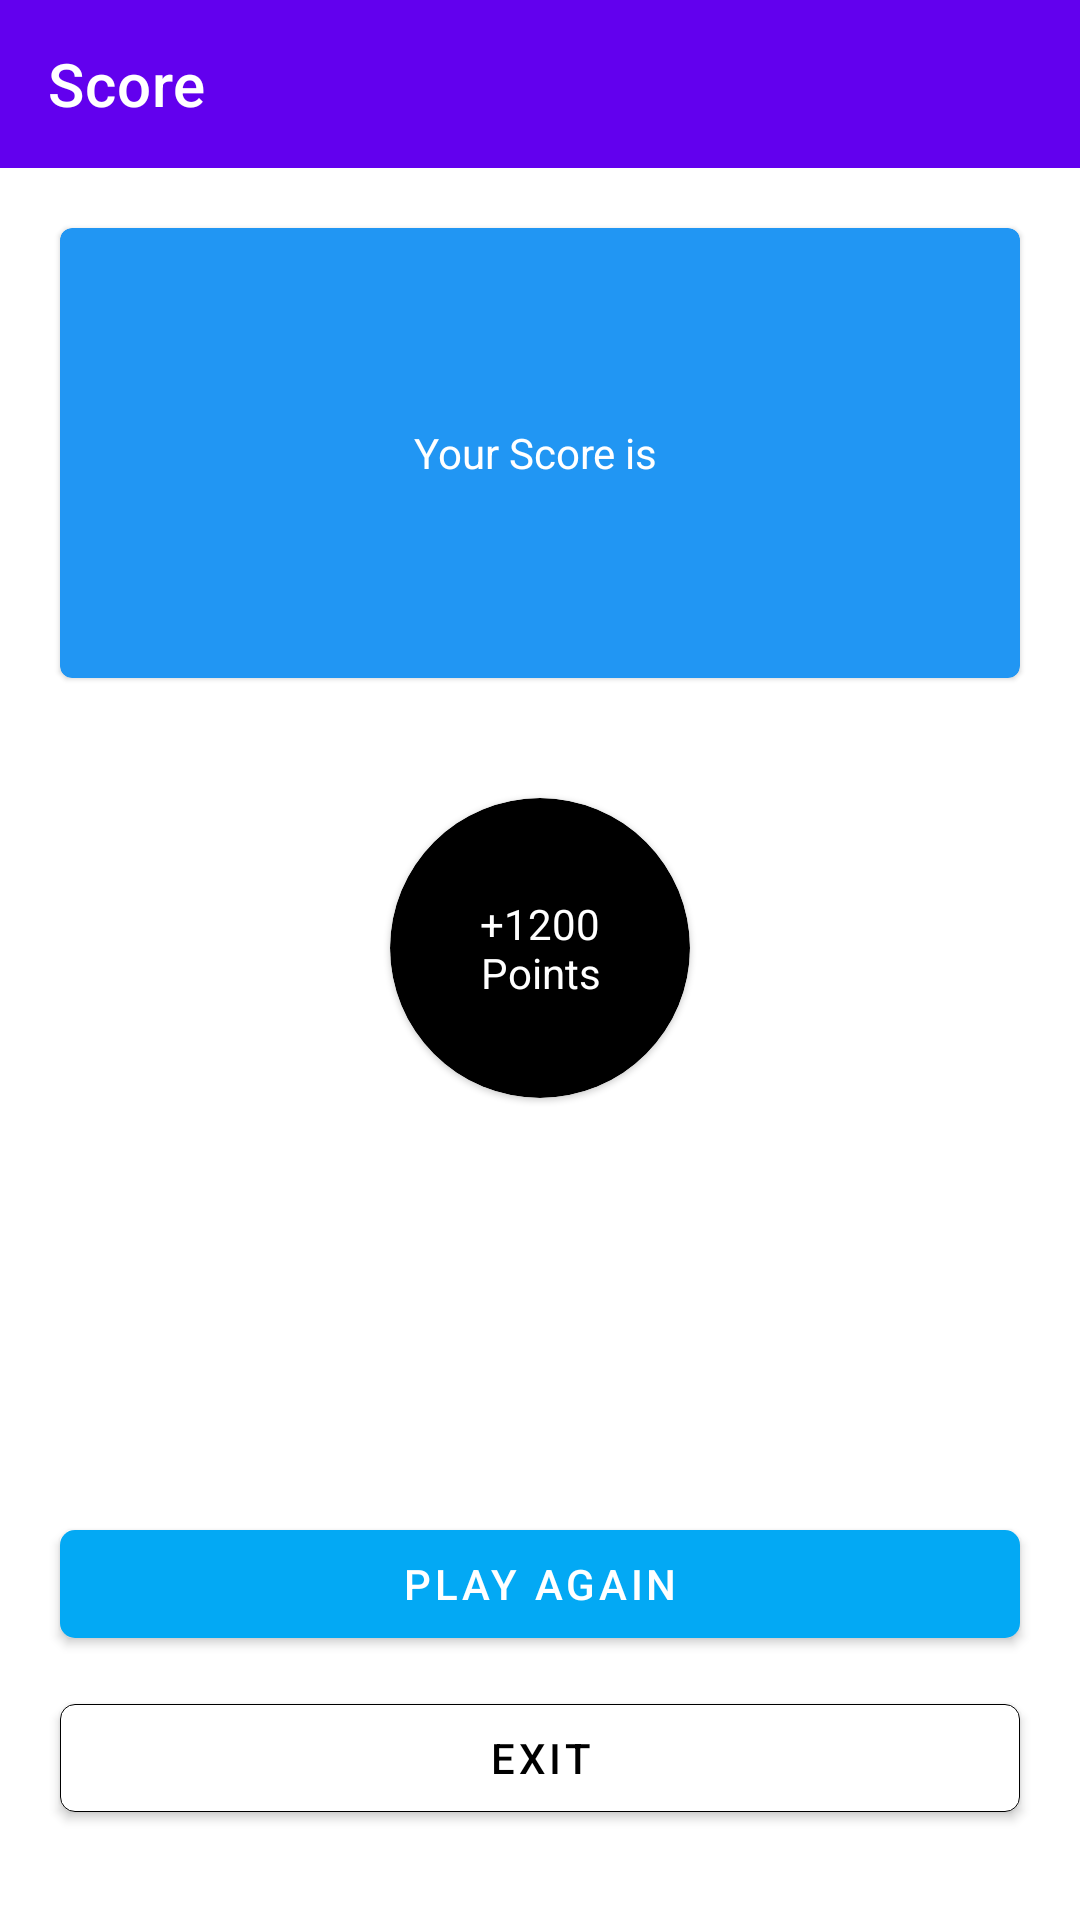

Layout XML and referenced resources for this Android screen:
<!-- AndroidManifest.xml: application theme Theme.RoyalQuest -->
<!-- res/layout/activity_scores.xml -->
<?xml version="1.0" encoding="utf-8"?>
<RelativeLayout xmlns:android="http://schemas.android.com/apk/res/android"
    xmlns:app="http://schemas.android.com/apk/res-auto"
    xmlns:tools="http://schemas.android.com/tools"
    android:id="@+id/main"
    android:layout_width="match_parent"
    android:layout_height="match_parent"
    android:background="@color/white"
    tools:context=".activities.Scores">

    <com.google.android.material.appbar.AppBarLayout
        android:layout_width="match_parent"
        android:layout_height="wrap_content"
        android:id="@+id/appBar">

        <com.google.android.material.appbar.MaterialToolbar
            android:layout_width="match_parent"
            android:layout_height="wrap_content"
            android:id="@+id/topAppBar"
            style="@style/Widget.MaterialComponents.Toolbar"
            app:navigationIcon="@drawable/baseline_arrow_back_24"
            app:title="Score"
            app:titleTextColor="@color/white"/>

    </com.google.android.material.appbar.AppBarLayout>

    <com.google.android.material.card.MaterialCardView
        android:layout_width="match_parent"
        android:layout_height="150dp"
        android:layout_below="@+id/appBar"
        android:layout_marginStart="20dp"
        android:layout_marginEnd="20dp"
        android:layout_marginTop="20dp"
        app:strokeWidth="0dp"
        android:id="@+id/score_card"
        app:cardBackgroundColor="#2196F3">

        <RelativeLayout
            android:layout_width="match_parent"
            android:layout_height="match_parent">

            <TextView
                android:layout_width="wrap_content"
                android:layout_height="wrap_content"
                android:layout_marginStart="20dp"
                android:layout_marginEnd="20dp"
                android:layout_centerInParent="true"
                android:gravity="center"
                android:textColor="@color/white"
                android:text="Your Score is "
                android:id="@+id/score"/>


        </RelativeLayout>

    </com.google.android.material.card.MaterialCardView>


    <com.google.android.material.card.MaterialCardView
        android:layout_width="100dp"
        android:layout_height="100dp"
        android:layout_below="@+id/score_card"
        app:cardBackgroundColor="@color/black"
        app:cardCornerRadius="50dp"
        android:layout_centerHorizontal="true"
        android:layout_marginTop="40dp"
        android:id="@+id/points_card">

        <RelativeLayout
            android:layout_width="match_parent"
            android:layout_height="match_parent">

            <TextView
                android:layout_width="wrap_content"
                android:layout_height="wrap_content"
                android:layout_marginStart="20dp"
                android:layout_marginEnd="20dp"
                android:layout_centerInParent="true"
                android:gravity="center"
                android:textColor="@color/white"
                android:text="+1200 Points"
                android:id="@+id/points"/>

        </RelativeLayout>

    </com.google.android.material.card.MaterialCardView>

    <com.google.android.material.button.MaterialButton
        android:layout_width="match_parent"
        android:layout_height="wrap_content"
        android:layout_above="@+id/exit"
        android:layout_marginBottom="10dp"
        android:layout_marginStart="20dp"
        android:layout_marginEnd="20dp"
        android:text="Play Again"
        android:id="@+id/play_again"
        android:textColor="@color/white"
        app:backgroundTint="#03A9F4"
        app:strokeWidth="0dp"
        app:cornerRadius="5dp"/>


    <com.google.android.material.button.MaterialButton
        android:layout_width="match_parent"
        android:layout_height="wrap_content"
        android:layout_alignParentBottom="true"
        android:layout_marginBottom="30dp"
        android:layout_marginStart="20dp"
        android:layout_marginEnd="20dp"
        android:text="Exit"

        android:id="@+id/exit"
        android:textColor="@color/black"
        app:backgroundTint="#FFFFFF"
        app:strokeWidth="0.1dp"
        app:cornerRadius="5dp"/>

</RelativeLayout>
<!-- resources referenced by this layout -->
<resources>
  <style name="Theme.RoyalQuest" parent="Theme.MaterialComponents.DayNight.DarkActionBar">
          
          <item name="colorPrimary">@color/purple_500</item>
          <item name="colorPrimaryVariant">@color/purple_700</item>
          <item name="colorOnPrimary">@color/white</item>
          
          <item name="colorSecondary">@color/teal_200</item>
          <item name="colorSecondaryVariant">@color/teal_700</item>
          <item name="colorOnSecondary">@color/black</item>
          
          <item name="android:statusBarColor">?attr/colorPrimaryVariant</item>
          
      </style>
  <!-- not gathered from this repository: default colours our renderer supplied (Android Studio template values) -->
  <color name="purple_500">#FF6200EE</color>
  <color name="purple_700">#FF3700B3</color>
  <color name="teal_200">#FF03DAC5</color>
  <color name="teal_700">#FF018786</color>
  <color name="black">#FF000000</color>
  <color name="white">#FFFFFFFF</color>
</resources>
